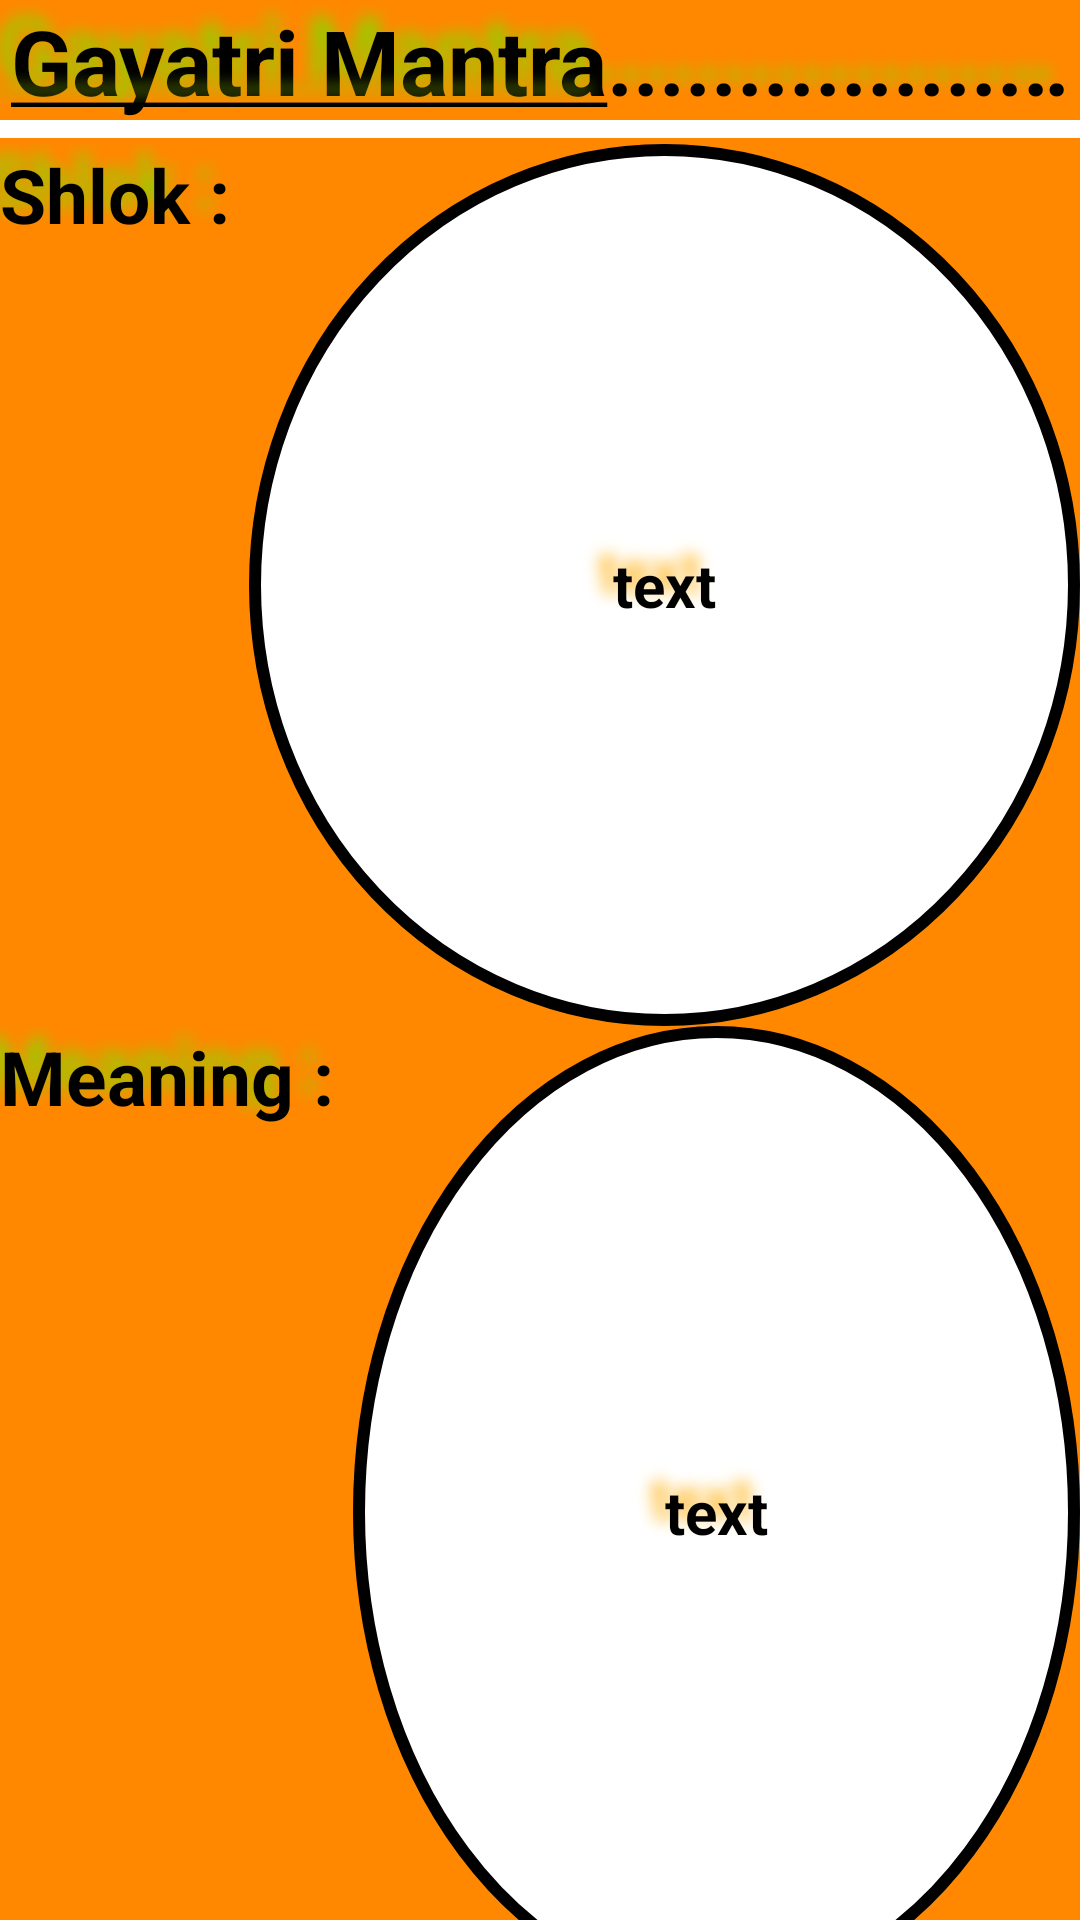

The Android layout XML behind this screen, and the referenced resources:
<!-- AndroidManifest.xml: application theme Theme.Light -->
<!-- res/layout/activity_shani_shlok.xml -->
<?xml version="1.0" encoding="utf-8"?>
<RelativeLayout xmlns:android="http://schemas.android.com/apk/res/android"
    xmlns:app="http://schemas.android.com/apk/res-auto"
    xmlns:tools="http://schemas.android.com/tools"
    android:layout_width="match_parent"
    android:layout_height="match_parent"
    android:layout_margin="20dp"
    android:background="@android:color/holo_orange_dark"
    tools:context=".Shlok.GodShlok.ShaniMantra.ShaniShlokActivity">
    <TextView
        android:id="@+id/textView2"
        android:layout_width="391dp"
        android:layout_height="61dp"
        android:layout_alignParentStart="true"
        android:layout_alignParentTop="true"
        android:layout_gravity="center"
        android:ellipsize="marquee"
        android:focusable="true"
        android:focusableInTouchMode="true"
        android:freezesText="true"
        android:shadowColor="@android:color/holo_green_light"
        android:shadowDx="-15"
        android:shadowDy="-15"
        android:shadowRadius="13"
        android:marqueeRepeatLimit="marquee_forever"
        android:scrollHorizontally="true"
        android:singleLine="true"
        android:text="@string/gayatri_mantra"
        android:textAlignment="center"
        android:textSize="30dp"
        android:textStyle="bold" />
    <View
        android:layout_width="match_parent"
        android:layout_height="6dp"
        android:background="@android:color/white"
        android:layout_marginTop="40dp"/>
    />
    <LinearLayout
        android:layout_width="382dp"
        android:layout_height="643dp"
        android:layout_marginTop="48dp"
        android:layout_alignParentBottom="true"
        android:layout_centerHorizontal="true"
        android:orientation="vertical">

        <LinearLayout
            android:layout_width="match_parent"
            android:layout_height="294dp"
            android:orientation="horizontal">

            <TextView
                android:layout_width="wrap_content"
                android:layout_height="match_parent"
                android:text="Shlok : "
                android:textSize="25dp"
                android:shadowColor="@android:color/holo_green_light"
                android:shadowDx="-15"
                android:shadowDy="-15"
                android:shadowRadius="13"
                android:textStyle="bold" />

            <TextView
                android:id="@+id/tt"
                android:layout_width="match_parent"
                android:layout_height="match_parent"
                android:background="@drawable/circle"
                android:gravity="center"
                android:shadowColor="@android:color/holo_orange_light"
                android:shadowDx="-15"
                android:shadowDy="-15"
                android:shadowRadius="13"
                android:text="text"
                android:textSize="20dp"
                android:textStyle="bold" />
        </LinearLayout>

        <LinearLayout
            android:layout_width="match_parent"
            android:layout_height="324dp"
            android:orientation="horizontal">

            <TextView
                android:layout_width="wrap_content"
                android:layout_height="match_parent"
                android:text="Meaning : "
                android:textSize="25dp"
                android:shadowColor="@android:color/holo_green_light"
                android:shadowDx="-15"
                android:shadowDy="-15"
                android:shadowRadius="13"
                android:textStyle="bold" />

            <TextView
                android:id="@+id/tt2"
                android:layout_width="match_parent"
                android:layout_height="match_parent"
                android:background="@drawable/circle"
                android:gravity="center"
                android:shadowColor="@android:color/holo_orange_light"
                android:shadowDx="-15"
                android:shadowDy="-15"
                android:shadowRadius="13"
                android:text="text"
                android:textSize="20dp"
                android:textStyle="bold" />
        </LinearLayout>
    </LinearLayout>
</RelativeLayout>
<!-- resources referenced by this layout -->
<resources>
  <!-- drawable circle (drawable) -->
  <?xml version="1.0" encoding="utf-8"?>
  <shape xmlns:android="http://schemas.android.com/apk/res/android"
      android:shape="oval">
      <solid android:color="#ffffff"/>
      <size android:width="360dp"
          android:height="200dp"/>
      <stroke android:width="4dp"
          android:color="@android:color/black"/>
  
  </shape>
  <string name="gayatri_mantra" translatable="false"><u>Gayatri Mantra</u>....................<u>Gayatri Mantra</u>.................</string>
</resources>
